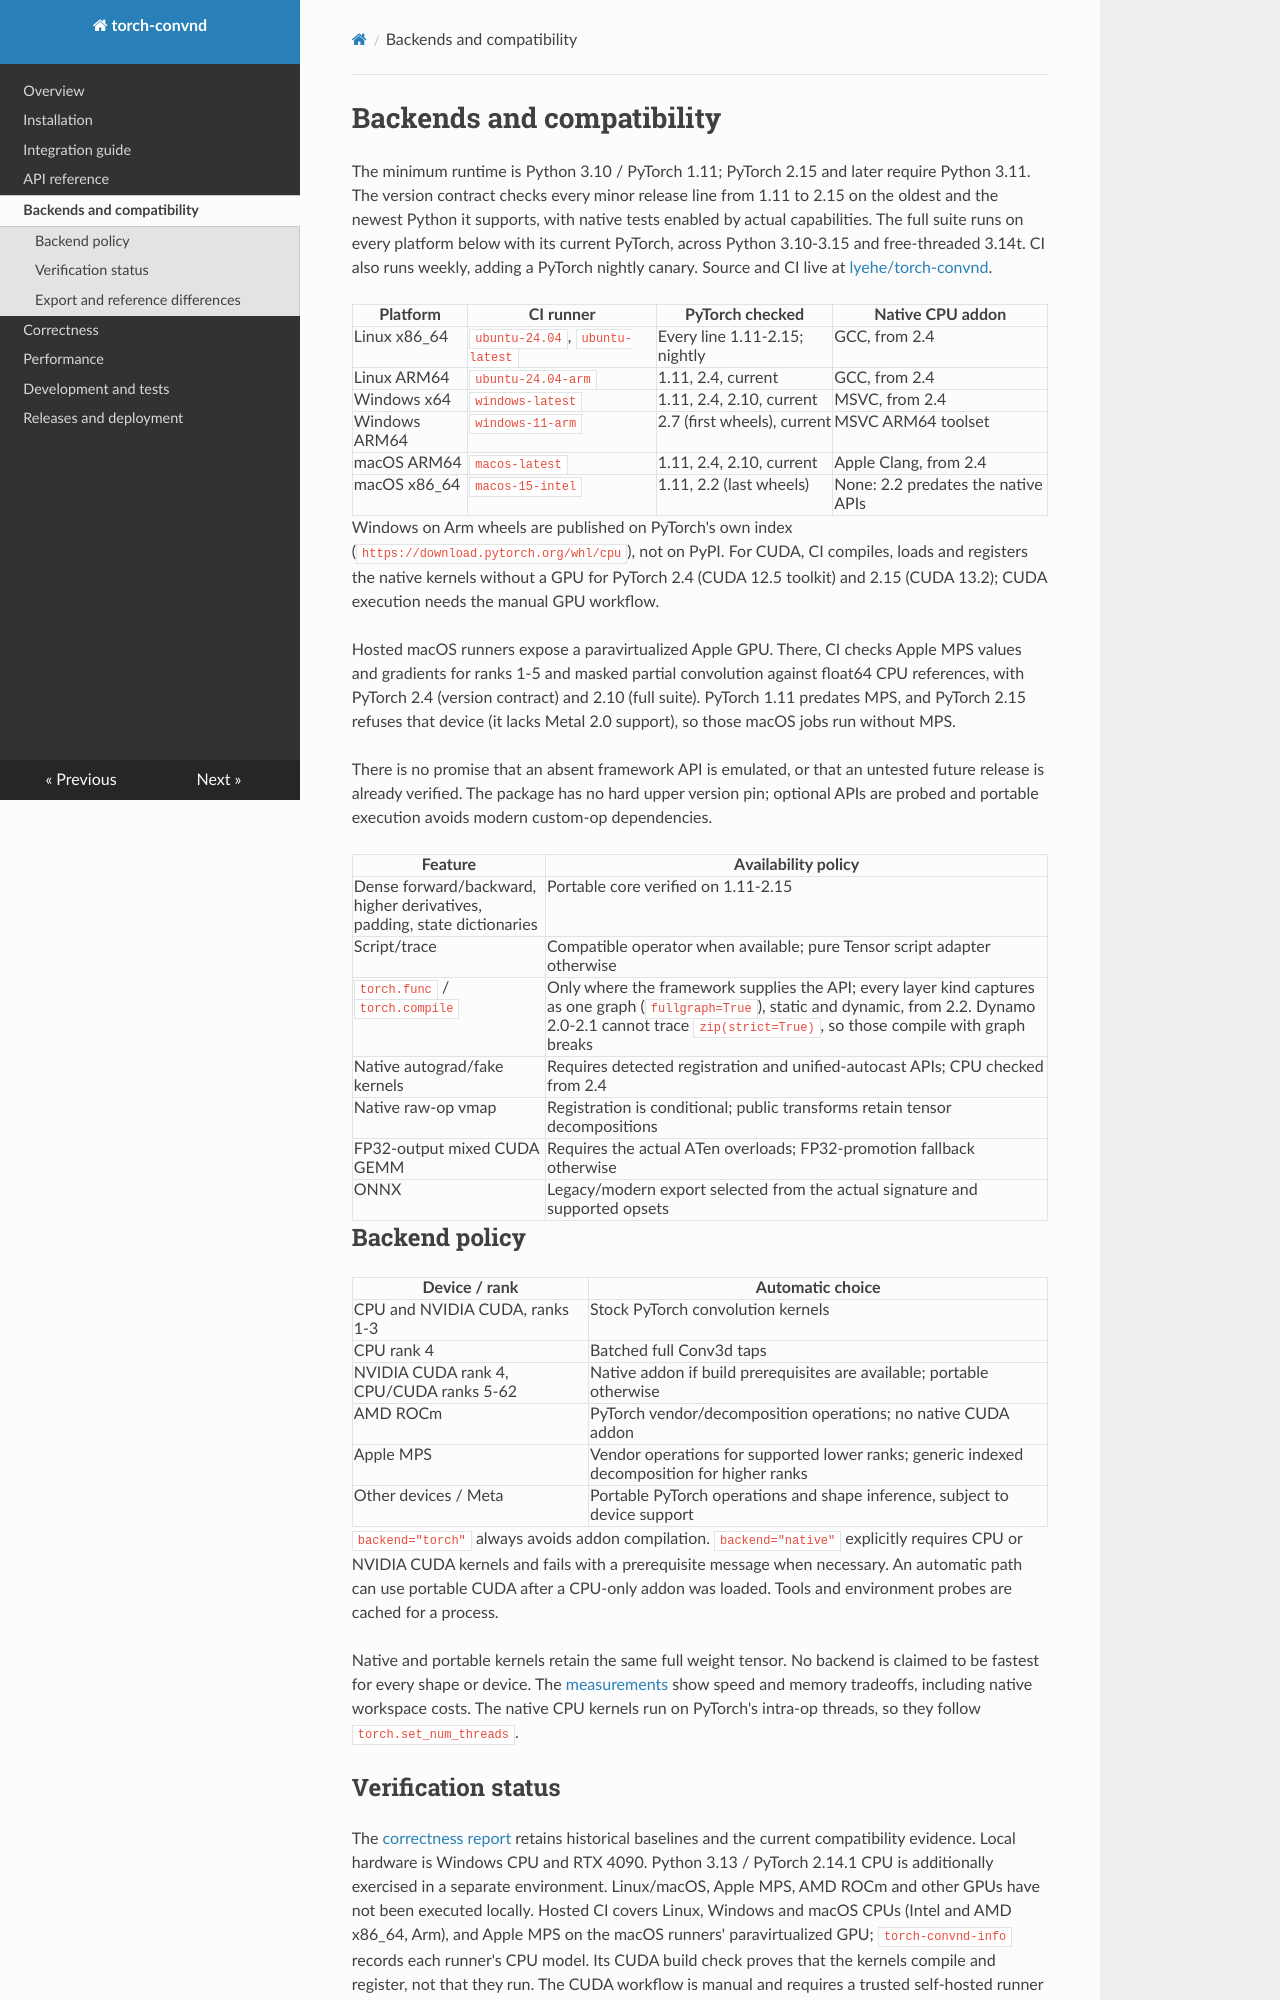

repository: lyehe/torch-convnd · page: support/index.html · generator: mkdocs

# Backends and compatibility

The minimum runtime is Python 3.10 / PyTorch 1.11; PyTorch 2.15 and later
require Python 3.11. The version contract checks every minor release line from
1.11 to 2.15 on the oldest and the newest Python it supports, with native tests
enabled by actual capabilities. The full suite runs on every platform below with
its current PyTorch, across Python 3.10-3.15 and free-threaded 3.14t. CI also runs
weekly, adding a PyTorch nightly canary. Source and CI live at
[lyehe/torch-convnd](https://github.com/lyehe/torch-convnd).

| Platform | CI runner | PyTorch checked | Native CPU addon |
| --- | --- | --- | --- |
| Linux x86_64 | `ubuntu-24.04`, `ubuntu-latest` | Every line 1.11-2.15; nightly | GCC, from 2.4 |
| Linux ARM64 | `ubuntu-24.04-arm` | 1.11, 2.4, current | GCC, from 2.4 |
| Windows x64 | `windows-latest` | 1.11, 2.4, 2.10, current | MSVC, from 2.4 |
| Windows ARM64 | `windows-11-arm` | 2.7 (first wheels), current | MSVC ARM64 toolset |
| macOS ARM64 | `macos-latest` | 1.11, 2.4, 2.10, current | Apple Clang, from 2.4 |
| macOS x86_64 | `macos-15-intel` | 1.11, 2.2 (last wheels) | None: 2.2 predates the native APIs |

Windows on Arm wheels are published on PyTorch's own index
(`https://download.pytorch.org/whl/cpu`), not on PyPI. For CUDA, CI compiles,
loads and registers the native kernels without a GPU for PyTorch 2.4 (CUDA 12.5
toolkit) and 2.15 (CUDA 13.2); CUDA execution needs the manual GPU workflow.

Hosted macOS runners expose a paravirtualized Apple GPU. There, CI checks Apple
MPS values and gradients for ranks 1-5 and masked partial convolution against
float64 CPU references, with PyTorch 2.4 (version contract) and 2.10 (full suite).
PyTorch 1.11 predates MPS, and PyTorch 2.15 refuses that device (it lacks Metal 2.0
support), so those macOS jobs run without MPS.

There is no promise that an absent framework API is emulated, or that an untested
future release is already verified. The package has no hard upper version pin;
optional APIs are probed and portable execution avoids modern custom-op dependencies.

| Feature | Availability policy |
| --- | --- |
| Dense forward/backward, higher derivatives, padding, state dictionaries | Portable core verified on 1.11-2.15 |
| Script/trace | Compatible operator when available; pure Tensor script adapter otherwise |
| `torch.func` / `torch.compile` | Only where the framework supplies the API; every layer kind captures as one graph (`fullgraph=True`), static and dynamic, from 2.2. Dynamo 2.0-2.1 cannot trace `zip(strict=True)`, so those compile with graph breaks |
| Native autograd/fake kernels | Requires detected registration and unified-autocast APIs; CPU checked from 2.4 |
| Native raw-op vmap | Registration is conditional; public transforms retain tensor decompositions |
| FP32-output mixed CUDA GEMM | Requires the actual ATen overloads; FP32-promotion fallback otherwise |
| ONNX | Legacy/modern export selected from the actual signature and supported opsets |

## Backend policy

| Device / rank | Automatic choice |
| --- | --- |
| CPU and NVIDIA CUDA, ranks 1-3 | Stock PyTorch convolution kernels |
| CPU rank 4 | Batched full Conv3d taps |
| NVIDIA CUDA rank 4, CPU/CUDA ranks 5-62 | Native addon if build prerequisites are available; portable otherwise |
| AMD ROCm | PyTorch vendor/decomposition operations; no native CUDA addon |
| Apple MPS | Vendor operations for supported lower ranks; generic indexed decomposition for higher ranks |
| Other devices / Meta | Portable PyTorch operations and shape inference, subject to device support |

`backend="torch"` always avoids addon compilation. `backend="native"` explicitly
requires CPU or NVIDIA CUDA kernels and fails with a prerequisite message when
necessary. An automatic path can use portable CUDA after a CPU-only addon was
loaded. Tools and environment probes are cached for a process.

Native and portable kernels retain the same full weight tensor. No backend is
claimed to be fastest for every shape or device. The [measurements](PERFORMANCE.md)
show speed and memory tradeoffs, including native workspace costs. The native CPU
kernels run on PyTorch's intra-op threads, so they follow `torch.set_num_threads`.
